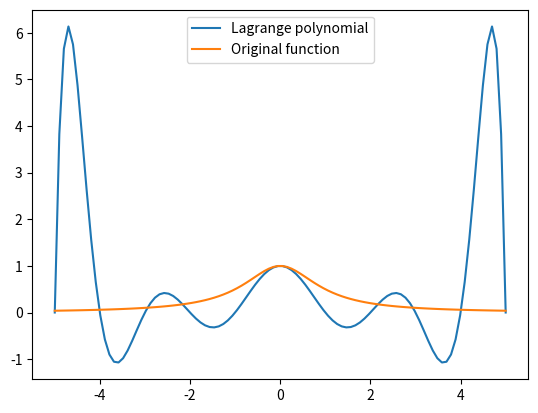

Generate this figure with matplotlib:
import matplotlib.pyplot as plt
import numpy as np

def my_interpolation(x: np.ndarray, k: int = 5) -> np.ndarray:
    """Build Lagrange polynomial and calculate its values in points x."""
    xgrid = np.linspace(-k, k, 2 * k + 1, dtype=np.float64)
    ygrid = 1. / (1 + xgrid ** 2)
    res = []

    for v in x:
        s = 0.
        for i in range(2 * k + 1):
            p = 1.
            for j in range(2 * k + 1):
                if j == i:
                    continue
                p *= (v - xgrid[j]) / (xgrid[i] - xgrid[j]) * ygrid[i]
            s += p
        res.append(s)
    return np.array(res, dtype=np.float64)


x = np.linspace(-5, 5, 100)
y = my_interpolation(x)
# x = np.linspace(-10, 10, 1K)
plt.plot(x, y, label="Lagrange polynomial")
plt.plot(x, 1. / (1 + x ** 2), label="Original function")
plt.legend()
plt.show()


